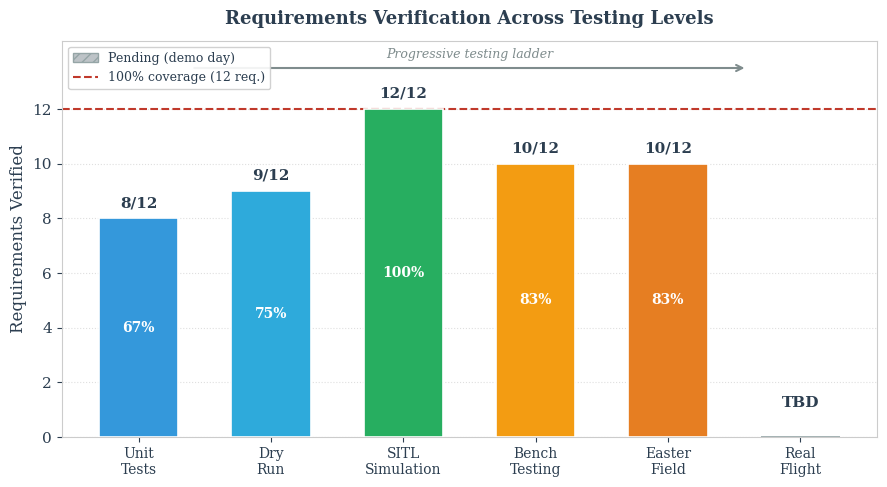

The matplotlib source for this figure: (Note: this script raises an exception after producing the figure.)
"""Testing Coverage Chart: requirements verified at each testing ladder level."""
import matplotlib.pyplot as plt
import matplotlib.patches as mpatches
import numpy as np
from pathlib import Path

# --- Styling ---
TEXT_DARK = '#2c3e50'

plt.rcParams.update({
    'font.family': 'serif',
    'font.size': 11,
    'axes.labelcolor': TEXT_DARK,
    'text.color': TEXT_DARK,
    'axes.edgecolor': '#cccccc',
    'xtick.color': TEXT_DARK,
    'ytick.color': TEXT_DARK,
})

# --- Data ---
TOTAL = 12

levels = [
    'Unit\nTests',
    'Dry\nRun',
    'SITL\nSimulation',
    'Bench\nTesting',
    'Easter\nField',
    'Real\nFlight',
]

verified = [8, 9, 12, 10, 10, 0]  # 0 = pending for Real Flight
pending_flag = [False, False, False, False, False, True]

# Requirements verified at each level (for annotation)
reqs_at_level = [
    'R01-R07, R09',
    '+R01 geofence',
    'All R01-R12',
    'R05, R09\nhardware',
    'FOV, GPS\noutdoors',
    'Pending\n(demo day)',
]

# Colour gradient: blue -> green -> orange
colours = ['#3498db', '#2eaadb', '#27ae60', '#f39c12', '#e67e22', '#bdc3c7']

# --- Plot ---
fig, ax = plt.subplots(figsize=(9, 5))

x = np.arange(len(levels))
bar_width = 0.6

bars = ax.bar(x, verified, width=bar_width, color=colours, edgecolor='white',
              linewidth=1.2, zorder=3)

# Hatch the pending bar
bars[-1].set_hatch('///')
bars[-1].set_edgecolor('#95a5a6')

# 100% coverage line
ax.axhline(y=TOTAL, color='#c0392b', linestyle='--', linewidth=1.5, zorder=2,
           label='100% coverage (12 requirements)')

# Value labels on bars
for i, (bar, v) in enumerate(zip(bars, verified)):
    if pending_flag[i]:
        label = 'TBD'
        y_pos = 1
    else:
        label = f'{v}/{TOTAL}'
        y_pos = v + 0.3
    ax.text(bar.get_x() + bar.get_width() / 2, y_pos, label,
            ha='center', va='bottom', fontweight='bold', fontsize=11,
            color=TEXT_DARK)

# Percentage labels inside bars
for i, (bar, v) in enumerate(zip(bars, verified)):
    if not pending_flag[i] and v > 1:
        pct = v / TOTAL * 100
        ax.text(bar.get_x() + bar.get_width() / 2, v / 2, f'{pct:.0f}%',
                ha='center', va='center', fontsize=10, color='white',
                fontweight='bold')

# Axes
ax.set_xticks(x)
ax.set_xticklabels(levels, fontsize=10)
ax.set_ylabel('Requirements Verified', fontsize=12)
ax.set_ylim(0, 14.5)
ax.set_yticks(range(0, 14, 2))
ax.yaxis.grid(True, linestyle=':', alpha=0.4, zorder=0)
ax.set_axisbelow(True)

# Legend
legend_elements = [
    mpatches.Patch(facecolor='#bdc3c7', hatch='///', edgecolor='#95a5a6',
                   label='Pending (demo day)'),
    plt.Line2D([0], [0], color='#c0392b', linestyle='--', linewidth=1.5,
               label='100% coverage (12 req.)'),
]
ax.legend(handles=legend_elements, loc='upper left', framealpha=0.9, fontsize=9)

# Title
ax.set_title('Requirements Verification Across Testing Levels',
             fontsize=13, fontweight='bold', pad=12)

# Arrow showing progression
ax.annotate('', xy=(4.6, 13.5), xytext=(0.4, 13.5),
            arrowprops=dict(arrowstyle='->', color='#7f8c8d', lw=1.5))
ax.text(2.5, 14.0, 'Progressive testing ladder', ha='center', va='center',
        fontsize=9, color='#7f8c8d', fontstyle='italic')

plt.tight_layout()

# --- Save ---
out_dir = Path(__file__).parent
fig.savefig(out_dir / 'testing_coverage.pdf', bbox_inches='tight', dpi=300)
fig.savefig(out_dir / 'testing_coverage.png', bbox_inches='tight', dpi=300)
print(f"Saved testing_coverage.pdf and testing_coverage.png to {out_dir}")
plt.close()
